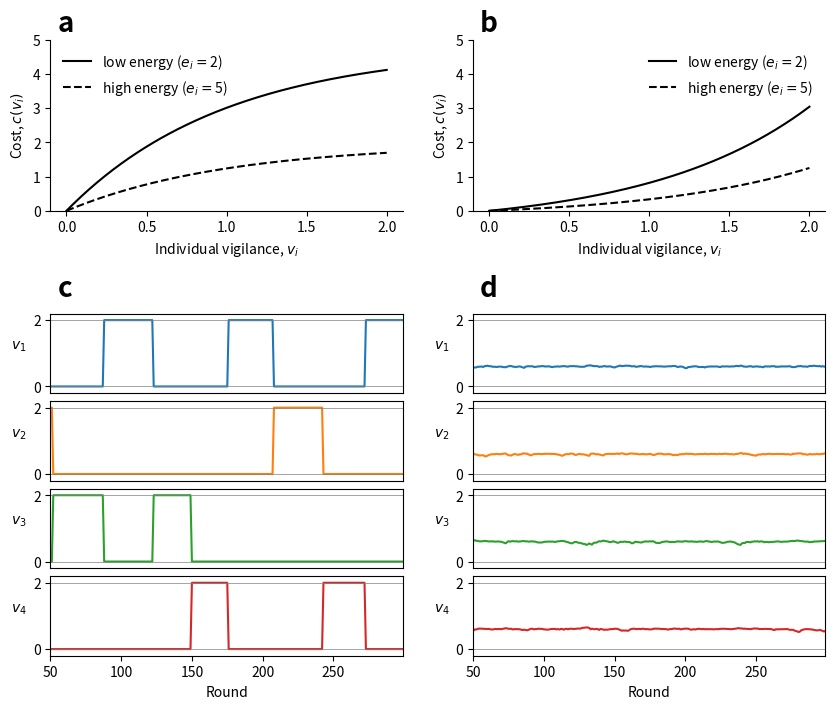

Here is the Python script that generated this plot: (Note: this script raises an exception after producing the figure.)
"""
Turn-taking figure v2: 4-panel layout.

Top row:    cost curves c(v, e) for two energy levels
  Top-left:  concave (alpha=-1)
  Top-right: convex  (alpha=+1)

Bottom row: vigilance time series for N=4 group
  Bottom-left:  concave -> turn-taking (one sentinel, others at zero)
  Bottom-right: convex  -> many-eyes (all at moderate vigilance)

Each bottom panel has N=4 subpanels (one per individual), boxed axes.
"""

import numpy as np
from scipy.optimize import minimize_scalar
import matplotlib.pyplot as plt
import matplotlib.gridspec as gridspec


# ── Model ────────────────────────────────────────────────────────────

def cost(v, alpha, e, eps=0.1, cost_scale=1.0):
    if abs(alpha) < 1e-10:
        return cost_scale / (eps + e) * v
    return cost_scale / (eps + e) * (np.exp(alpha * v) - 1) / alpha


def benefit(S, r):
    return r * (1 - np.exp(-S))


def best_response(e_i, S_others, alpha, r, v_max, cost_scale):
    res = minimize_scalar(
        lambda v: -(benefit(S_others + v, r)
                     - cost(v, alpha, e_i, cost_scale=cost_scale)),
        bounds=(0, v_max), method="bounded",
    )
    return res.x

def get_group_fitness(vigilances, energies, alpha, r, cost_scale):
    S = vigilances.sum()
    b = benefit(S, r)
    total = 0.0
    N = len(vigilances)
    for i in range(N):
        total += b - cost(vigilances[i], alpha, energies[i], cost_scale=cost_scale)
    return total

def cooperative_best_response(i, vigilances, energies, alpha, r, v_max, cost_scale):
    """Vigilance for i that maximises mean group fitness."""
    N = len(vigilances)

    def neg_group_fitness(v_i):
        vigilances_temp = np.copy(vigilances)
        vigilances_temp[i] = v_i
        return -get_group_fitness(vigilances_temp, energies, alpha, r, cost_scale)
    
    res = minimize_scalar(
        neg_group_fitness,
        bounds=(0, v_max), method="bounded",
    )
    return res.x

    
def simulate(N, alpha, r, gamma, m, e_max, e_init, v_max,
             cost_scale, n_rounds, seed, group_type='selfish'):
    rng = np.random.default_rng(seed)
    energies = np.full(N, e_init) + rng.uniform(-0.5, 0.5, N)
    vigilances = rng.uniform(0.1, 1.0, N)
    hist_v = np.zeros((n_rounds, N))

    for t in range(n_rounds):
        for i in rng.permutation(N):
            if group_type == 'cooperative':
                vigilances[i] = cooperative_best_response(
                    i, vigilances, energies, alpha, r, v_max, cost_scale)
            elif group_type == 'selfish':
                S_others = vigilances.sum() - vigilances[i]
                vigilances[i] = best_response(
                    energies[i], S_others, alpha, r, v_max, cost_scale)
        hist_v[t] = vigilances.copy()

        for i in range(N):
            foraging = np.exp(-vigilances[i])
            gain = gamma * foraging * rng.exponential(1.0)
            energies[i] = np.clip(energies[i] + gain - m, 0, e_max)

    return hist_v


# ── Simulate with N=4 ───────────────────────────────────────────────


def sim_and_plot(group_type):

    shared = dict(N=4, gamma=1.0, m=0.3, e_max=10.0,
                  e_init=5.0, v_max=2, n_rounds=300, seed=42)

    if group_type == 'cooperative':
        r = .5
        shared['r'] = r
        shared['group_type'] = 'cooperative'
    elif group_type == 'selfish':
        r = 5.0
        shared['r'] = r
        shared['group_type'] = 'selfish'

    cost_scale_convex = 1.0
    cost_scale_concave = 10.0

    hv_convex = simulate(alpha=1.0, cost_scale=cost_scale_convex, **shared)
    hv_concave = simulate(alpha=-1.0, cost_scale=cost_scale_concave, **shared)

    burnin = 50


    # ── Diagnostics ─────────────────────────────────────────────────────

    v_cx = hv_convex[burnin:]
    print(f"Convex:  mean v = {v_cx.mean():.3f}, "
        f"range = [{v_cx.min():.3f}, {v_cx.max():.3f}]")

    v_cc = hv_concave[burnin:]
    sentinel_idx = np.argmax(hv_concave[burnin:], axis=1)
    switches = np.sum(sentinel_idx[1:] != sentinel_idx[:-1])
    print(f"Concave: sentinel v = {v_cc.max(axis=1).mean():.3f}, "
        f"switches = {switches}")


    # ── Figure ──────────────────────────────────────────────────────────

    N = shared["N"]
    v_max = shared["v_max"]

    fig = plt.figure(figsize=(10, 8))
    gs = gridspec.GridSpec(2, 2, figure=fig,
                        height_ratios=[1, 2],
                        # Add some guttering
                        hspace=0.4, wspace=0.2)


    # Top-left: concave cost curves
    ax_cc = fig.add_subplot(gs[0, 0])
    v_arr = np.linspace(0, v_max, 200)
    e_low, e_high = 2, 5
    ax_cc.plot(v_arr, cost(v_arr, alpha=-1.0, e=e_low, cost_scale=cost_scale_concave),
            'k-', label=f'low energy ($e_i=${e_low})')
    ax_cc.plot(v_arr, cost(v_arr, alpha=-1.0, e=e_high, cost_scale=cost_scale_concave),
            'k--', label=f'high energy ($e_i=${e_high})')
    ax_cc.set_xlabel('Individual vigilance, $v_i$')
    ax_cc.set_ylabel('Cost, $c(v_i)$')
    ax_cc.legend()

    # Top-right: convex cost curves
    ax_cx = fig.add_subplot(gs[0, 1])
    ax_cx.plot(v_arr, cost(v_arr, alpha=1.0, e=e_low, cost_scale=cost_scale_convex),
            'k-', label=f'low energy ($e_i=${e_low})')
    ax_cx.plot(v_arr, cost(v_arr, alpha=1.0, e=e_high, cost_scale=cost_scale_convex),
            'k--', label=f'high energy ($e_i=${e_high})')
    ax_cx.set_xlabel('Individual vigilance, $v_i$')
    ax_cx.set_ylabel('Cost, $c(v_i)$')

    # Set ylims to 0 and 5 for both plots
    ax_cc.set_ylim(0, 5)
    ax_cx.set_ylim(0, 5)

    ax_cx.legend()

    # Bottom-left: concave -> turn-taking, N=4 subpanels
    ax_bl = fig.add_subplot(gs[1, 0])
    # Remove all spines and ticks from the main bottom-left panel
    ax_bl.spines['top'].set_visible(False)
    ax_bl.spines['right'].set_visible(False)
    ax_bl.spines['bottom'].set_visible(False)
    ax_bl.spines['left'].set_visible(False)
    ax_bl.set_xticks([])
    ax_bl.set_yticks([])

    gs_bl = gs[1, 0].subgridspec(N, 1, hspace=0.1)
    t = np.arange(burnin, shared["n_rounds"])
    colors = ['#1f77b4', '#ff7f0e', '#2ca02c', '#d62728']


    for i in range(N):
        ax = fig.add_subplot(gs_bl[i])
        ax.plot(t, hv_concave[burnin:, i], lw=1.5, color=colors[i])
        ax.set_ylim(-0.2, v_max + 0.2)
        
        ax.set_xlim(t[0], t[-1])
        for spine in ax.spines.values():
            spine.set_visible(True)
        if i < N - 1:
            ax.set_xticklabels([])
            ax.set_xticks([])
        else:
            ax.set_xlabel('Round')
        ax.set_yticks([0, v_max])

        ax.set_ylabel(f'$v_{i+1}$', rotation=0, labelpad=10)
        # Plot hline at x=0 
        ax.axhline(0, color='gray', lw=0.5)
        ax.axhline(2, color='gray', lw=0.5)

    ax_br = fig.add_subplot(gs[1, 1])
    ax_br.spines['top'].set_visible(False)
    ax_br.spines['right'].set_visible(False)
    ax_br.spines['bottom'].set_visible(False)
    ax_br.spines['left'].set_visible(False)     
    ax_br.set_xticks([])
    ax_br.set_yticks([])

    # Bottom-right: convex -> many-eyes, N=4 subpanels
    gs_br = gs[1, 1].subgridspec(N, 1, hspace=0.1)

    for i in range(N):
        ax = fig.add_subplot(gs_br[i])
        ax.plot(t, hv_convex[burnin:, i], lw=1.5, color=colors[i])
        ax.set_ylim(-0.2, v_max + 0.2)
        ax.set_xlim(t[0], t[-1])
        for spine in ax.spines.values():
            spine.set_visible(True)
        if i < N - 1:
            ax.set_xticklabels([])
            ax.set_xticks([])
        else:
            ax.set_xlabel('Round')
        ax.set_yticks([0, v_max])
        ax.set_ylabel(f'$v_{i+1}$', rotation=0, labelpad=10)
        ax.axhline(0, color='gray', lw=0.5)
        ax.axhline(2, color='gray', lw=0.5)


    # Extract axes from gridspec
    ax_cc.annotate("a", xy=(0.02, 1.05), xycoords='axes fraction',
                fontsize=20, fontweight='bold')
    ax_cx.annotate("b", xy=(0.02, 1.05), xycoords='axes fraction',
                fontsize=20, fontweight='bold')
    ax_bl.annotate("c", xy=(0.02, 1.05), xycoords='axes fraction',
                    fontsize=20, fontweight='bold')
    ax_br.annotate("d", xy=(0.02, 1.05), xycoords='axes fraction',
                    fontsize=20, fontweight='bold')


    # Remove top and right spines from top two axes
    for ax in (ax_cc, ax_cx):
        ax.spines["top"].set_visible(False)
        ax.spines["right"].set_visible(False)

    # remove legend box
    ax_cc.legend(frameon=False)
    ax_cx.legend(frameon=False)

    plt.tight_layout()

    plt.savefig('images/fig_turn_taking_{}.png'.format(group_type), dpi=600, bbox_inches='tight')

    plt.show()

if __name__ == "__main__":
    sim_and_plot('cooperative')
    sim_and_plot('selfish')
